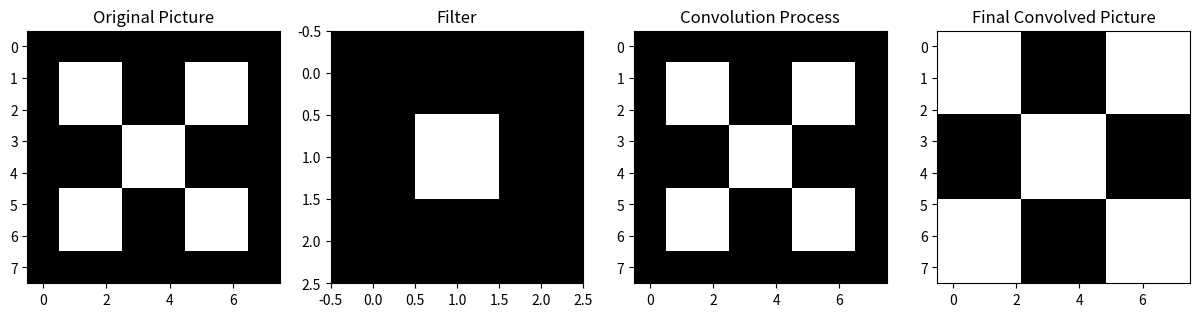

Write Python code to recreate this figure.
import numpy as np
import matplotlib.pyplot as plt
import matplotlib.animation as animation

def explain_convolution():
    """
    Explain convolutional processing in simple terms with an animation.
    """
    # Create a more interesting picture (e.g., a simple pattern)
    picture = np.array([
        [0, 0, 0, 0, 0, 0, 0, 0],
        [0, 1, 1, 0, 0, 1, 1, 0],
        [0, 1, 1, 0, 0, 1, 1, 0],
        [0, 0, 0, 1, 1, 0, 0, 0],
        [0, 0, 0, 1, 1, 0, 0, 0],
        [0, 1, 1, 0, 0, 1, 1, 0],
        [0, 1, 1, 0, 0, 1, 1, 0],
        [0, 0, 0, 0, 0, 0, 0, 0]
    ])
    
    # Create a more interesting filter (e.g., edge detection)
    filter = np.array([
        [-1, -1, -1],
        [-1,  8, -1],
        [-1, -1, -1]
    ])
    
    # Convolution is like sliding this filter over the picture
    def apply_filter(picture, filter):
        filter_size = filter.shape[0]
        result = np.zeros((picture.shape[0] - filter_size + 1, picture.shape[1] - filter_size + 1))
        for i in range(result.shape[0]):
            for j in range(result.shape[1]):
                result[i, j] = np.sum(picture[i:i+filter_size, j:j+filter_size] * filter)
        return result
    
    # Create an animation to show the convolution process
    fig, axes = plt.subplots(1, 4, figsize=(15, 5))
    axes[0].set_title('Original Picture')
    axes[1].set_title('Filter')
    axes[2].set_title('Convolution Process')
    axes[3].set_title('Final Convolved Picture')
    img_original = axes[0].imshow(picture, cmap='gray')
    img_filter = axes[1].imshow(filter, cmap='gray')
    img_convolved = axes[2].imshow(picture, cmap='gray')
    img_final = axes[3].imshow(picture, cmap='gray')
    
    def update(frame):
        filter_size = filter.shape[0]
        i = frame // (picture.shape[1] - filter_size + 1)
        j = frame % (picture.shape[1] - filter_size + 1)
        picture_copy = picture.copy()
        picture_copy[i:i+filter_size, j:j+filter_size] = picture_copy[i:i+filter_size, j:j+filter_size] * filter
        
        # Highlight the filter area
        highlight = np.zeros_like(picture)
        highlight[i:i+filter_size, j:j+filter_size] = 1
        img_convolved.set_array(picture_copy + highlight * 0.5) # Add 0.5 to highlight the filter area
        return [img_convolved]
    
    frames = (picture.shape[0] - filter.shape[0] + 1) * (picture.shape[1] - filter.shape[0] + 1)
    ani = animation.FuncAnimation(fig, update, frames=frames, repeat=False)
    
    # Show the final stage after filtering
    convolved_picture = apply_filter(picture, filter)
    img_final.set_array(convolved_picture)
    
    plt.show()

if __name__ == "__main__":
    explain_convolution()